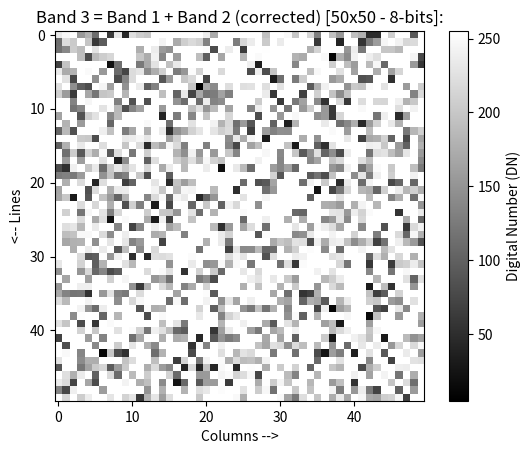

Write the Python code that produced this figure.
'''
[redacted]
[redacted]
[redacted]
@created:   July, 2020.
'''
# Importing the packages needed:
import numpy as np
import matplotlib.pyplot as plt

# Function to create 2 random bands [(n)x(m) - (x)-bits] sum it and correct it:
def random_matrix_sum(bits, lines, columns):
    # Creating 2 random (n)x(m) (x)-bit matrix (bands):
    dn = (2 ** bits) - 1
    
    b1 = np.random.random_integers(0, dn, size = (lines, columns))
    b2 = np.random.random_integers(0, dn, size = (lines, columns))
    
    # Calculating the sum of the 2 bands:
    b3 = b1 + b2
    
    # Correcting the result matrix for values higher than 255:
    b3[b3 > dn] = dn
    
    # Matix display:
    print('\n''Band 1 [' + str(lines) + 'x' + str(columns) + ' - ' + str(bits) + '-bits]:''\n\n', b1,
          '\n\n''Band 2 [' + str(lines) + 'x' + str(columns) + ' - ' + str(bits) + '-bits]:''\n\n', b2,
          '\n\n''Band 3 = Band 1 + Band 2 (corrected) [' + str(lines) + 'x' + str(columns) + ' - ' + str(bits) + '-bits]:''\n\n', b3)
    
    # Configuring the plot:
    pb3 = plt.imshow(b3, vmax = dn, cmap = 'gray')
    plt.xlabel('Columns -->')
    plt.ylabel('<-- Lines')
    plt.title('Band 3 = Band 1 + Band 2 (corrected) [' + str(lines) + 'x' + str(columns) + ' - ' + str(bits) + '-bits]:')
    cbar = plt.colorbar()
    cbar.set_label('Digital Number (DN)')
    
    # Ploting the result:
    plt.show()

# Apliyng the function:
random_matrix_sum(8, 50, 50)
